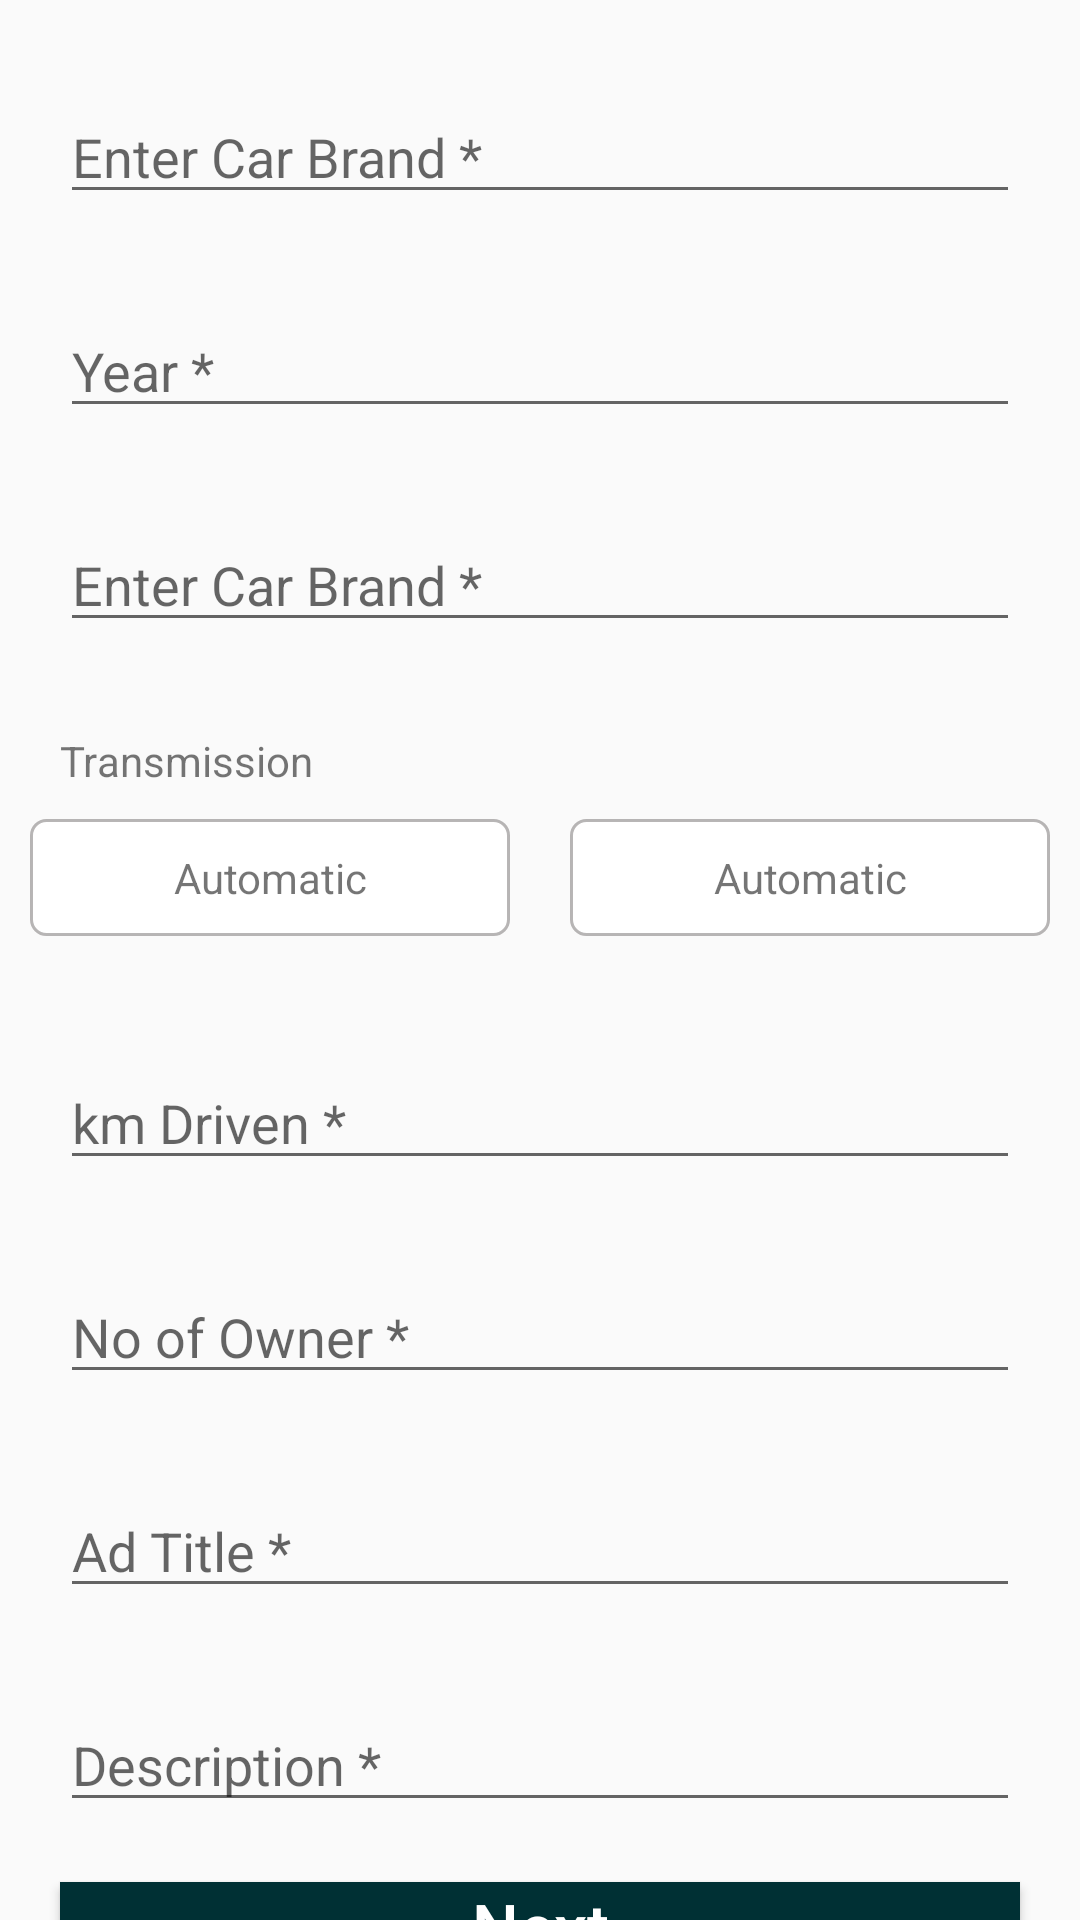

This screen was rendered from an Android layout file. Write that file and the resources it references.
<!-- AndroidManifest.xml: application theme Theme.Olx -->
<!-- res/layout/activity_include_some_details.xml -->
<?xml version="1.0" encoding="utf-8"?>
<LinearLayout xmlns:android="http://schemas.android.com/apk/res/android"
    xmlns:app="http://schemas.android.com/apk/res-auto"
    xmlns:tools="http://schemas.android.com/tools"
    android:layout_width="match_parent"
    android:layout_height="match_parent"
    android:orientation="vertical"
    tools:context=".IncludeSomeDetails">

    <EditText
        android:id="@+id/etCarBrand"
        android:layout_width="match_parent"
        android:layout_height="wrap_content"
        android:layout_marginStart="@dimen/dp_20"
        android:layout_marginTop="30dp"
        android:layout_marginEnd="@dimen/dp_20"
        android:hint="Enter Car Brand *" />


    <EditText
        android:id="@+id/etYear"
        android:layout_width="match_parent"
        android:layout_height="wrap_content"
        android:layout_marginStart="@dimen/dp_20"
        android:layout_marginTop="30dp"
        android:layout_marginEnd="@dimen/dp_20"
        android:hint="Year *" />


    <EditText
        android:id="@+id/etFuel"
        android:layout_width="match_parent"
        android:layout_height="wrap_content"
        android:layout_marginStart="@dimen/dp_20"
        android:layout_marginTop="30dp"
        android:layout_marginEnd="@dimen/dp_20"
        android:hint="Enter Car Brand *" />

    <TextView
        android:id="@+id/tvTransmission"
        android:layout_width="wrap_content"
        android:layout_height="wrap_content"
        android:layout_marginStart="@dimen/dp_20"
        android:layout_marginTop="30dp"
        android:layout_marginEnd="@dimen/dp_20"
        android:text="Transmission" />

    <LinearLayout
        android:layout_width="match_parent"
        android:layout_height="wrap_content"
        android:weightSum="2">

        <TextView
            android:layout_width="wrap_content"
            android:layout_height="wrap_content"
            android:layout_margin="@dimen/dp_10"
            android:layout_weight="1"
            android:background="@drawable/bg_rect"
            android:gravity="center"
            android:padding="@dimen/dp_10"
            android:text="Automatic" />

        <TextView
            android:layout_width="wrap_content"
            android:layout_height="wrap_content"
            android:layout_margin="@dimen/dp_10"
            android:layout_weight="1"
            android:background="@drawable/bg_rect"
            android:gravity="center"
            android:padding="@dimen/dp_10"
            android:text="Automatic" />

    </LinearLayout>

    <EditText
        android:id="@+id/etDriven"
        android:layout_width="match_parent"
        android:layout_height="wrap_content"
        android:layout_marginStart="@dimen/dp_20"
        android:layout_marginTop="30dp"
        android:layout_marginEnd="@dimen/dp_20"
        android:hint="km Driven *" />

    <EditText
        android:id="@+id/etNoOfOwner"
        android:layout_width="match_parent"
        android:layout_height="wrap_content"
        android:layout_marginStart="@dimen/dp_20"
        android:layout_marginTop="30dp"
        android:layout_marginEnd="@dimen/dp_20"
        android:hint="No of Owner *" />

    <EditText
        android:id="@+id/etTitle"
        android:layout_width="match_parent"
        android:layout_height="wrap_content"
        android:layout_marginStart="@dimen/dp_20"
        android:layout_marginTop="30dp"
        android:layout_marginEnd="@dimen/dp_20"
        android:hint="Ad Title *" />

    <EditText
        android:id="@+id/etDescription"
        android:layout_width="match_parent"
        android:layout_height="wrap_content"
        android:layout_marginStart="@dimen/dp_20"
        android:layout_marginTop="30dp"
        android:layout_marginEnd="@dimen/dp_20"
        android:hint="Description *" />

    <Button
        android:id="@+id/btnNext"
        android:layout_width="match_parent"
        android:layout_height="wrap_content"
        android:layout_marginStart="@dimen/dp_20"
        android:layout_marginTop="@dimen/dp_20"
        android:layout_marginEnd="@dimen/dp_20"
        android:background="@color/olx"
        android:text="Next"
        android:textAllCaps="false"
        android:textColor="@color/white"
        android:textSize="22sp" />


</LinearLayout>
<!-- resources referenced by this layout -->
<resources>
  <color name="olx">#003034</color>
  <color name="white">#FFFFFFFF</color>
  <dimen name="dp_10">10dp</dimen>
  <dimen name="dp_20">20dp</dimen>
  <!-- drawable bg_rect (drawable) -->
  <?xml version="1.0" encoding="utf-8"?>
  <shape xmlns:android="http://schemas.android.com/apk/res/android"
      android:shape="rectangle">
      <solid android:color="@color/white" />
      <stroke android:color="#6D595454"
          android:width="@dimen/dp_1" />
      <corners android:radius="@dimen/dp_5" />
  
  </shape>
  <style name="Theme.Olx" parent="Theme.AppCompat.Light.NoActionBar">
          
          <item name="colorPrimary">@color/purple_500</item>
          <item name="colorPrimaryVariant">@color/purple_700</item>
          <item name="colorOnPrimary">@color/white</item>
          
          <item name="colorSecondary">@color/teal_200</item>
          <item name="colorSecondaryVariant">@color/teal_700</item>
          <item name="colorOnSecondary">@color/black</item>
          
          <item name="android:statusBarColor" tools:targetApi="l">?attr/colorPrimaryVariant</item>
          
  
      </style>
  <dimen name="dp_1">1dp</dimen>
  <dimen name="dp_5">5dp</dimen>
  <color name="purple_500">#FF6200EE</color>
  <color name="purple_700">#FF3700B3</color>
  <color name="teal_200">#FF03DAC5</color>
  <color name="teal_700">#FF018786</color>
  <color name="black">#000000</color>
</resources>
